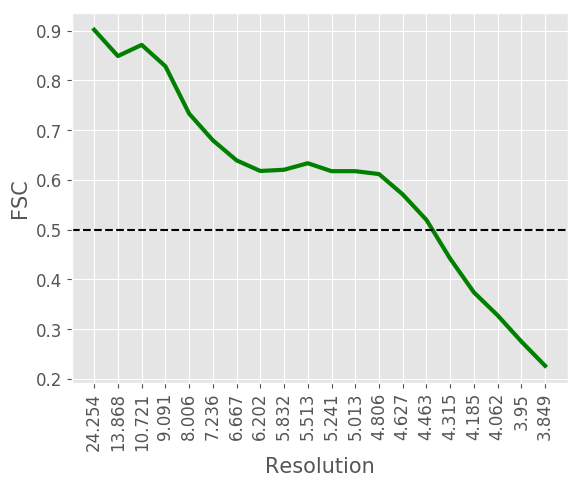

Source data for this figure (header and first rows):
#resolution, fsc
24.25, 0.9018
13.87, 0.849
10.72, 0.8715
9.091, 0.8285
8.006, 0.7333
7.236, 0.6797
6.667, 0.6393
6.202, 0.618
5.832, 0.6205
5.513, 0.6336
5.241, 0.6176
5.013, 0.6176
4.806, 0.6118
4.627, 0.5709
4.463, 0.5196
4.315, 0.4417
4.185, 0.374
4.062, 0.3277
3.95, 0.2752
3.849, 0.2264
